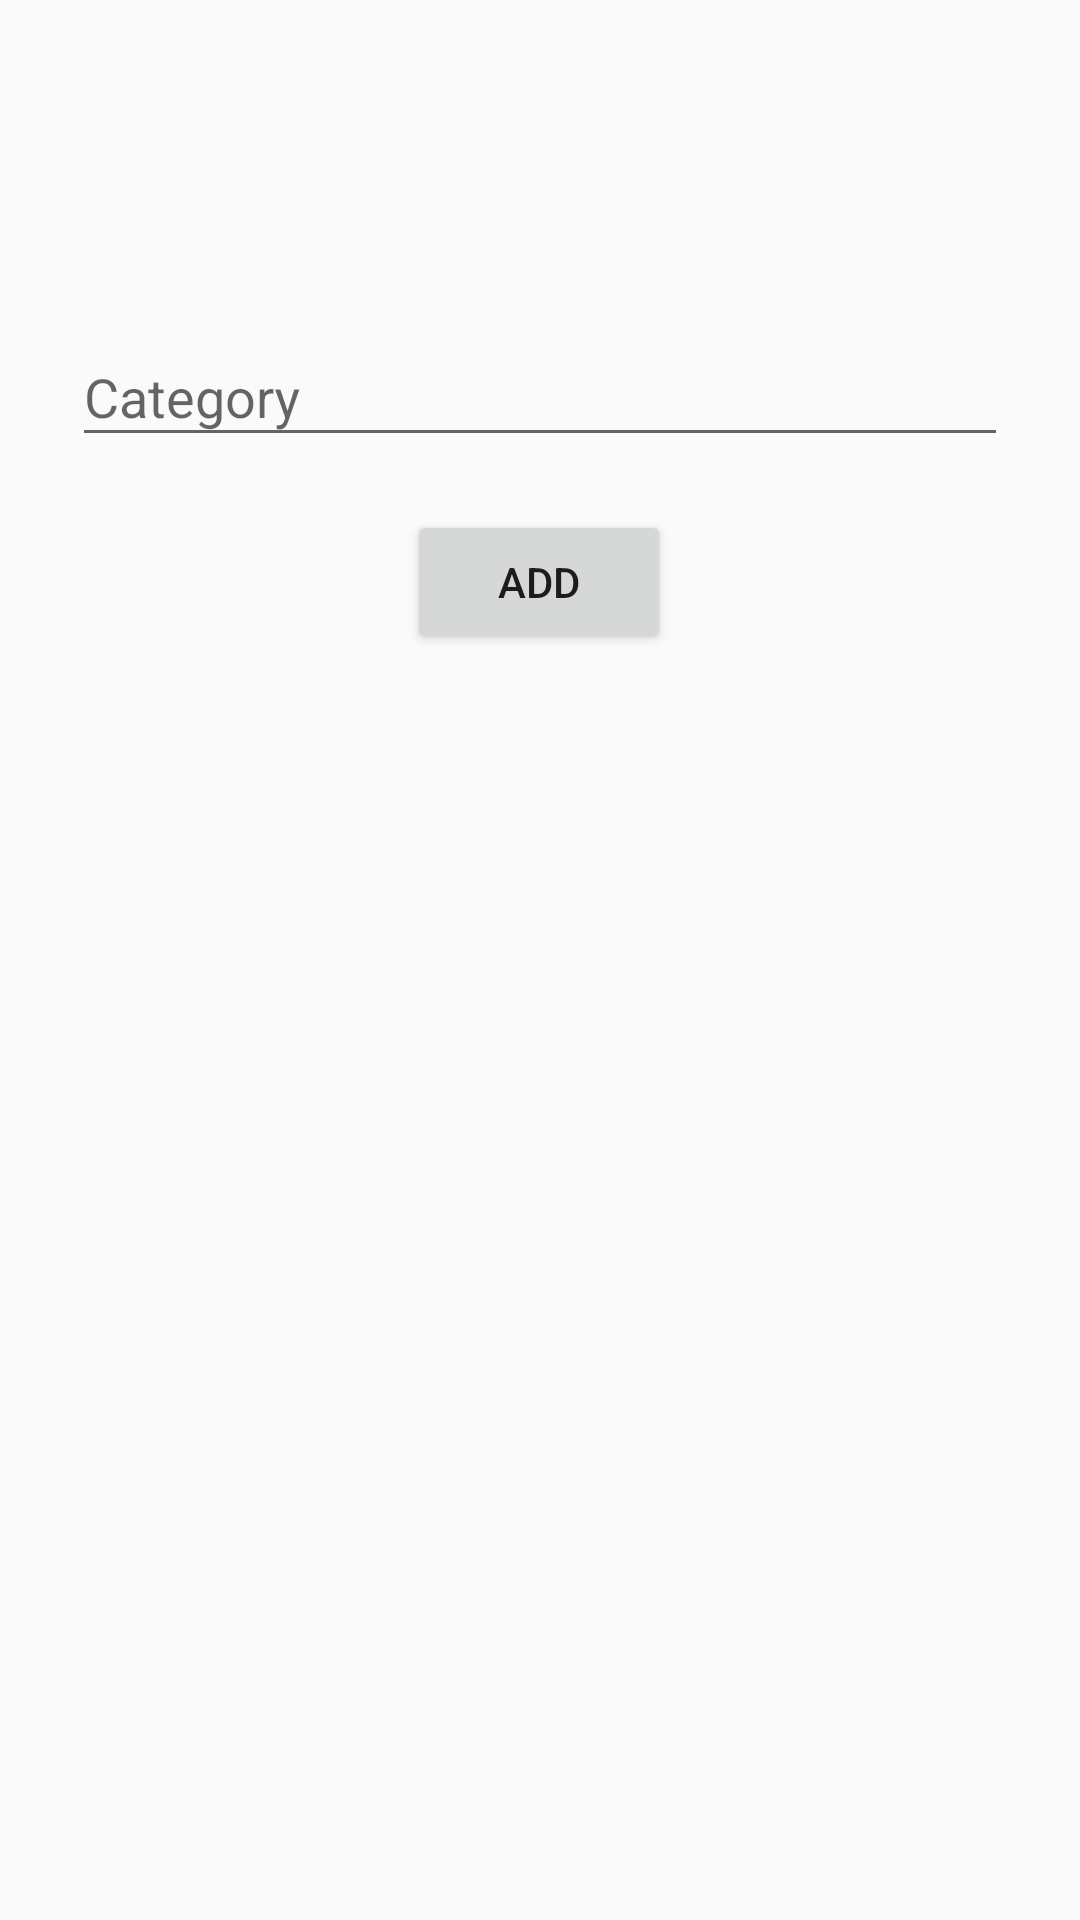

Reconstruct the res/layout file that produces this screen, plus the resources it refers to.
<!-- AndroidManifest.xml: application theme AppTheme -->
<!-- res/layout/activity_addcat.xml -->
<?xml version="1.0" encoding="utf-8"?>
<android.support.v4.widget.DrawerLayout xmlns:android="http://schemas.android.com/apk/res/android"
    xmlns:tools="http://schemas.android.com/tools"
    android:id="@+id/activity_add"
    android:layout_width="match_parent"
    android:layout_height="match_parent"
    tools:context="com.android.gobudget.AddCategory"
    android:fitsSystemWindows="true"
    tools:openDrawer="start">

    <include
        layout="@layout/content_addcat"
        android:layout_width="match_parent"
        android:layout_height="match_parent" />

</android.support.v4.widget.DrawerLayout>
<!-- res/layout/content_addcat.xml (included above) -->
<?xml version="1.0" encoding="utf-8"?>
<android.support.constraint.ConstraintLayout xmlns:android="http://schemas.android.com/apk/res/android"
    xmlns:app="http://schemas.android.com/apk/res-auto"
    xmlns:tools="http://schemas.android.com/tools"
    android:layout_width="match_parent"
    android:layout_height="match_parent"
    app:layout_behavior="@string/appbar_scrolling_view_behavior"
    tools:context="com.android.gobudget.AddCategory"
    tools:showIn="@layout/activity_addcat">

    <Button
        android:id="@+id/btnaddcat"
        android:layout_width="wrap_content"
        android:layout_height="wrap_content"
        android:layout_marginStart="16dp"
        android:layout_marginTop="170dp"
        android:layout_marginEnd="16dp"
        android:onClick="addCategory"
        android:text="ADD"
        app:layout_constraintEnd_toEndOf="parent"
        app:layout_constraintHorizontal_bias="0.498"
        app:layout_constraintStart_toStartOf="parent"
        app:layout_constraintTop_toTopOf="parent" />

    <android.support.design.widget.TextInputLayout
        android:id="@+id/textInputLayout3"
        android:layout_width="0dp"
        android:layout_height="wrap_content"
        android:layout_marginStart="24dp"
        android:layout_marginTop="100dp"
        android:layout_marginEnd="24dp"
        app:layout_constraintEnd_toEndOf="parent"
        app:layout_constraintStart_toStartOf="parent"
        app:layout_constraintTop_toTopOf="parent">

        <android.support.design.widget.TextInputEditText
            android:id="@+id/addcategory"
            android:layout_width="match_parent"
            android:layout_height="wrap_content"
            android:hint="Category" />
    </android.support.design.widget.TextInputLayout>


</android.support.constraint.ConstraintLayout>
<!-- resources referenced by this layout -->
<resources>
  <style name="AppTheme" parent="Theme.AppCompat.Light.DarkActionBar">
          
          <item name="colorPrimary">@color/colorPrimary</item>
          <item name="colorPrimaryDark">@color/colorPrimaryDark</item>
          <item name="colorAccent">@color/colorAccent</item>
      </style>
  <color name="colorPrimary">#008577</color>
  <color name="colorPrimaryDark">#00574B</color>
  <color name="colorAccent">#D81B60</color>
</resources>
